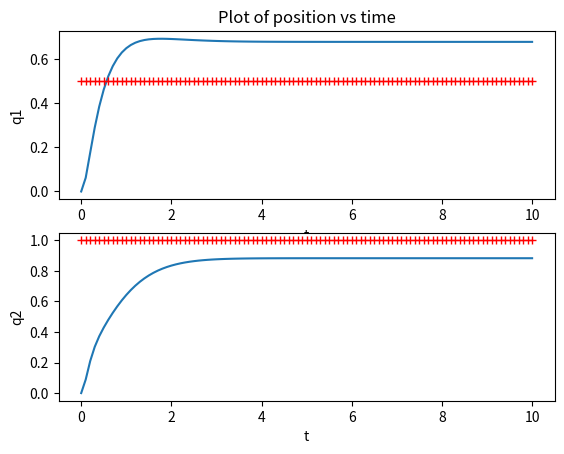

Python code for this plot:
from matplotlib import pyplot as plt
import numpy as np
from scipy.integrate import odeint


class Parameter():

    def __init__(self):
        self.M = np.array([[1, 0.1], [0.1, 2]])
        self.C = np.array([[0.2, 0], [0, 0.1]])
        self.G = np.array([[5, 1], [1, 10]])

        # self.Kp = 100 * np.identity(2)
        self.Kp = 10 * np.identity(2)
        
        # self.Kp = 1 * np.identity(2)
        self.Kd = 2 * np.sqrt(self.Kp)

        self.q_des = np.array([0.5, 1.0])

        # self.uncertainty = 0.1
        # self.uncertainty = 0.2
        self.uncertainty = 5.0
        self.M_hat = self.M + self.uncertainty * np.random.rand(2, 2)
        self.C_hat = self.C + self.uncertainty * np.random.rand(2, 2)
        self.G_hat = self.G + self.uncertainty * np.random.rand(2, 2)


def control_partition_rhs(z, t, M, C, K, Kp, Kd, q_des, M_hat, C_hat, G_hat):

    q = np.array([z[0], z[2]])
    q_dot = np.array([z[1], z[3]])

    tau = M_hat@(-Kp@(q-q_des)-Kd@q_dot) + C_hat@(q_dot) + G_hat@(q)

    A = M
    b = tau - (C@q_dot + G@q)
    q_ddot = np.linalg.inv(A) @ b

    return [z[1], q_ddot[0], z[3], q_ddot[1]]


def plot(t, z, params):
    plt.figure(1)

    plt.subplot(2, 1, 1)
    plt.plot(t, z[:, 0])
    plt.plot(t, params.q_des[0] * np.ones(len(t)), 'r+')
    plt.xlabel('t')
    plt.ylabel('q1')
    plt.title('Plot of position vs time')

    plt.subplot(2, 1, 2)
    plt.plot(t, z[:, 2])
    plt.plot(t, params.q_des[1] * np.ones(len(t)), 'r+')
    plt.xlabel('t')
    plt.ylabel('q2')

    plt.show()


if __name__ == '__main__':

    params = Parameter()
    q1, q1_dot = 0, 0
    q2, q2_dot = 0, 0

    t0, t_end = 0, 10

    t = np.linspace(t0, t_end, 101)
    z0 = np.array([q1, q1_dot, q2, q2_dot])

    M, C, G = params.M, params.C, params.G
    M_hat, C_hat, G_hat = params.M_hat, params.C_hat, params.G_hat
    Kp, Kd = params.Kp, params.Kd
    q_des = params.q_des

    z = odeint(
        control_partition_rhs, z0, t,
        args=(M, C, G, Kp, Kd, q_des, M_hat, C_hat, G_hat)
    )
    plot(t, z, params)
